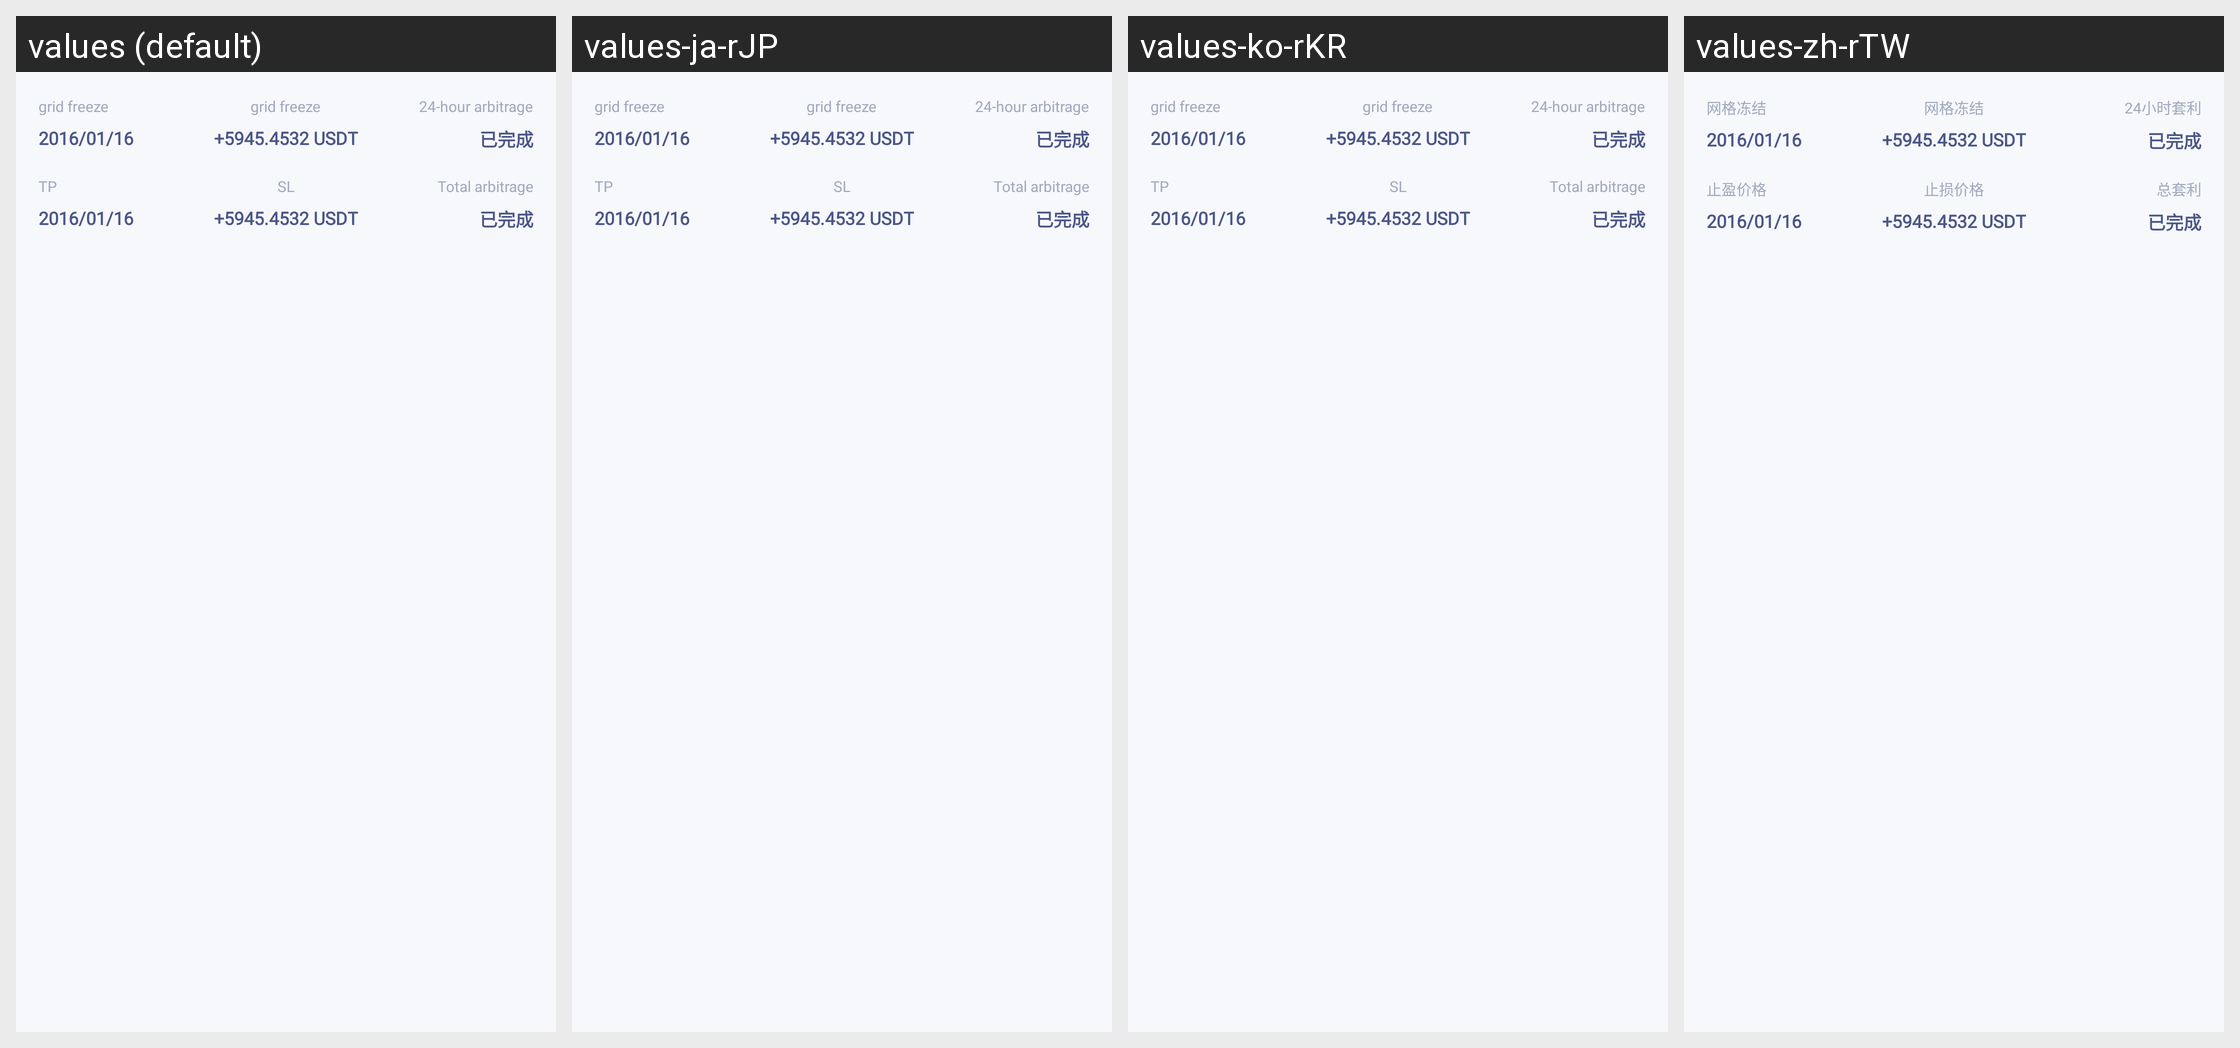

Here is an Android app screen in its default locale and in the app's own translations. Write out the translated-string differences for the strings that appear on this screen.
Android screen res/layout/fragment_being_performed.xml rendered under 4 locales, left to right: values (default), values-ja-rJP, values-ko-rKR, values-zh-rTW. Device: Nexus 5 (rendered at 1080×1920; each locale shown at half size, 540×960, under a caption strip naming it); theme AppTheme.
Other locales in the repository, not shown: values-ar, values-bn, values-de, values-es-rES, values-fr, values-hi-rIN, values-pt, values-ru, values-th, values-tr, values-ur, values-vi-rVN, values-zh.
Strings drawn on this screen, with the default value and each locale's value (text and hints the layout hard-codes, and strings that could not be matched under every locale, appear in the picture but are not listed):

quant_order_pending_freeze
  values: grid freeze
  values-ja-rJP: grid freeze  [not translated; the default value is used]
  values-ko-rKR: grid freeze  [not translated; the default value is used]
  values-zh-rTW: 网格冻结  [from values-zh]

quant_order_pending_dailycount
  values: 24-hour arbitrage
  values-ja-rJP: 24-hour arbitrage  [not translated; the default value is used]
  values-ko-rKR: 24-hour arbitrage  [not translated; the default value is used]
  values-zh-rTW: 24小时套利  [from values-zh]

quant_stop_high_price
  values: TP
  values-ja-rJP: TP
  values-ko-rKR: TP
  values-zh-rTW: 止盈价格

quant_stop_low_price
  values: SL
  values-ja-rJP: SL
  values-ko-rKR: SL
  values-zh-rTW: 止损价格

quant_order_pending_totalcount
  values: Total arbitrage
  values-ja-rJP: Total arbitrage  [not translated; the default value is used]
  values-ko-rKR: Total arbitrage  [not translated; the default value is used]
  values-zh-rTW: 总套利  [from values-zh]
